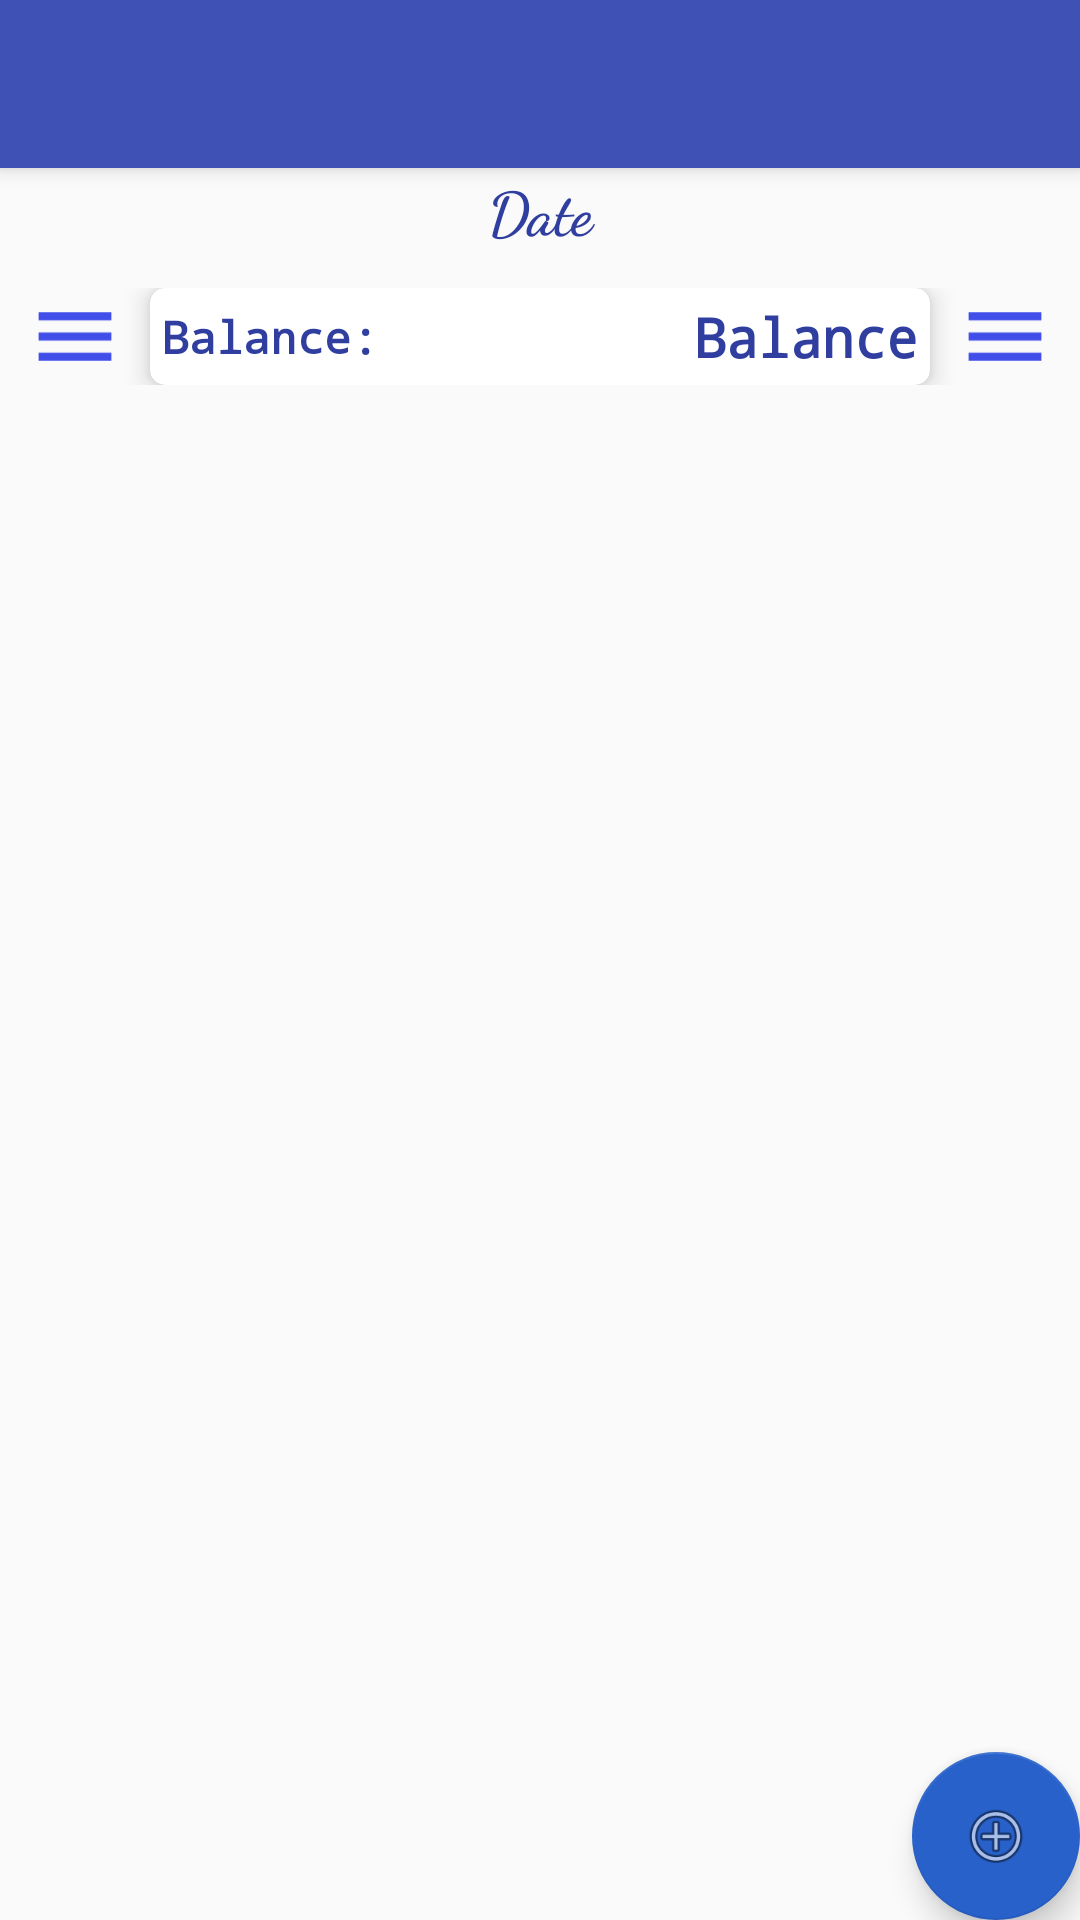

Reconstruct the res/layout file that produces this screen, plus the resources it refers to.
<!-- AndroidManifest.xml: activity theme AppTheme.NoActionBar -->
<!-- res/layout/activity_expenses.xml -->
<?xml version="1.0" encoding="utf-8"?>
<android.support.design.widget.CoordinatorLayout xmlns:android="http://schemas.android.com/apk/res/android"
    xmlns:app="http://schemas.android.com/apk/res-auto"
    xmlns:tools="http://schemas.android.com/tools"
    android:layout_width="match_parent"
    android:layout_height="match_parent"
    tools:context=".ExpensesActivity">

    <android.support.design.widget.AppBarLayout
        android:layout_width="match_parent"
        android:layout_height="wrap_content"
        android:theme="@style/AppTheme.AppBarOverlay">

        <android.support.v7.widget.Toolbar
            android:id="@+id/toolbar"
            android:layout_width="match_parent"
            android:layout_height="?attr/actionBarSize"
            android:background="?attr/colorPrimary"
            app:popupTheme="@style/AppTheme.PopupOverlay" />

    </android.support.design.widget.AppBarLayout>

    <include layout="@layout/content_expenses" />

    <android.support.design.widget.FloatingActionButton
        android:id="@+id/fab"
        app:fabSize="normal"
        android:layout_width="wrap_content"
        android:layout_height="wrap_content"
        android:layout_gravity="bottom|end"
        android:layout_margin="@dimen/fab_margin"
        app:srcCompat="@android:drawable/ic_menu_add" />

</android.support.design.widget.CoordinatorLayout>
<!-- res/layout/content_expenses.xml (included above) -->
<?xml version="1.0" encoding="utf-8"?>
<LinearLayout xmlns:android="http://schemas.android.com/apk/res/android"
    xmlns:app="http://schemas.android.com/apk/res-auto"
    xmlns:tools="http://schemas.android.com/tools"
    android:layout_width="match_parent"
    android:layout_height="match_parent"
    android:orientation="vertical"
    app:layout_behavior="@string/appbar_scrolling_view_behavior"
    tools:context=".ExpensesActivity"
    tools:showIn="@layout/activity_expenses">
    <LinearLayout
        android:layout_width="match_parent"
        android:layout_height="40dp"
        android:orientation="horizontal">

        <TextView
            android:id="@+id/date"
            android:textStyle="bold"
            android:textSize="20sp"
            android:layout_gravity="center_horizontal"
            android:gravity="center_horizontal"
            android:textColor="@color/colorPrimaryDark"
            android:layout_width="match_parent"
            android:layout_height="wrap_content"
            android:fontFamily="cursive"
            android:text="Date"/>


    </LinearLayout>

    <LinearLayout
        android:layout_width="match_parent"
        android:layout_height="wrap_content"
        android:orientation="horizontal">
        <ImageView
            android:layout_width="50dp"
            android:layout_height="match_parent"
            android:src="@drawable/ic_menu"
            android:layout_weight="0"
            />


        <android.support.v7.widget.CardView
            android:layout_width="wrap_content"
            android:layout_weight="1"
            android:background="@color/colorPrimary"
            app:cardElevation="5dp"
            app:cardCornerRadius="5dp"
            android:padding="8dp"
            android:layout_height="wrap_content">
            <TextView
                android:textStyle="bold"
                android:textSize="15sp"
                android:layout_gravity="center_vertical"
                android:gravity="start"
                android:layout_margin="4dp"
                android:textColor="@color/colorPrimaryDark"
                android:layout_width="wrap_content"
                android:layout_weight="1"
                android:layout_height="wrap_content"
                android:fontFamily="monospace"
                android:text="Balance:"/>

            <TextView
                android:id="@+id/balance"
                android:textStyle="bold"
                android:textSize="18sp"
                android:layout_gravity="center_vertical"
                android:gravity="end"
                android:layout_margin="4dp"
                android:textColor="@color/colorPrimaryDark"
                android:layout_width="match_parent"
                android:layout_weight="1"
                android:layout_height="wrap_content"
                android:fontFamily="monospace"
                android:text="Balance"/>

        </android.support.v7.widget.CardView>



        <ImageView
            android:layout_width="50dp"
            android:layout_height="match_parent"
            android:layout_weight="0"
            android:src="@drawable/ic_menu"
            />


    </LinearLayout>


    <android.support.v7.widget.RecyclerView
        android:id="@+id/expense_recycler"
        android:layout_width="match_parent"
        android:layout_height="0dp"
        android:layout_gravity="start"
        android:layout_margin="4dp"
        android:scrollbars="vertical"
        android:layout_weight="1"/>



</LinearLayout>
<!-- resources referenced by this layout -->
<resources>
  <color name="colorPrimary">#3F51B5</color>
  <color name="colorPrimaryDark">#303F9F</color>
  <!-- drawable ic_menu: png bitmap (drawable-hdpi, 157 bytes) -->
  <style name="AppTheme.AppBarOverlay" parent="ThemeOverlay.AppCompat.Dark.ActionBar" />
  <style name="AppTheme.PopupOverlay" parent="ThemeOverlay.AppCompat.Light" />
  <style name="AppTheme.NoActionBar">
          <item name="windowActionBar">false</item>
          <item name="windowNoTitle">true</item>
      </style>
</resources>
